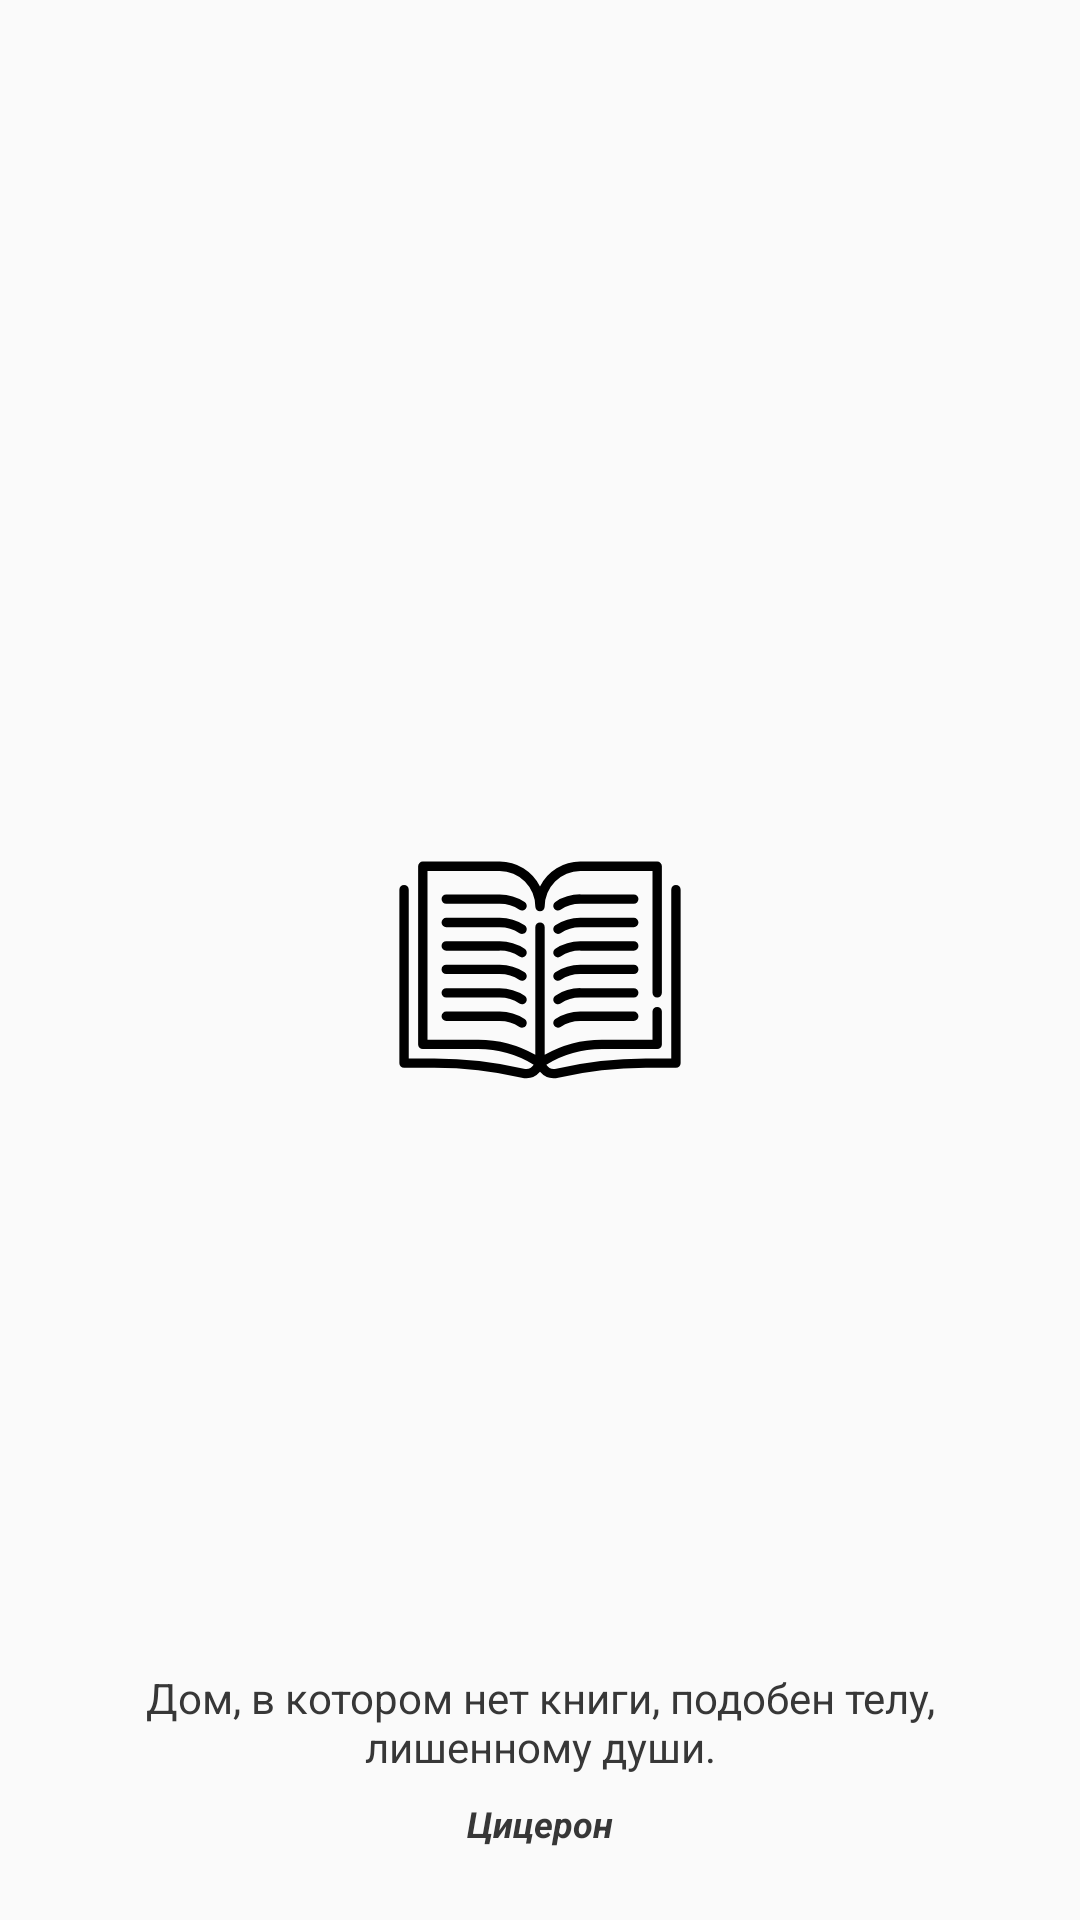

Here is an Android app screen rendered from its layout file. Give the layout XML and the strings, colors and styles it references.
<!-- AndroidManifest.xml: application theme AppTheme -->
<!-- res/layout/activity_walkthrough.xml -->
<?xml version="1.0" encoding="utf-8"?>
<androidx.constraintlayout.widget.ConstraintLayout xmlns:android="http://schemas.android.com/apk/res/android"
    xmlns:app="http://schemas.android.com/apk/res-auto"
    xmlns:tools="http://schemas.android.com/tools"
    android:layout_width="match_parent"
    android:layout_height="match_parent"
    tools:context=".Walkthrough">

    <ImageView
        android:id="@+id/imageView"
        android:layout_width="0dp"
        android:layout_height="wrap_content"
        app:layout_constraintBottom_toBottomOf="parent"
        app:layout_constraintEnd_toEndOf="parent"
        app:layout_constraintStart_toStartOf="parent"
        app:layout_constraintTop_toTopOf="parent"
        app:srcCompat="@drawable/ic_book_first" />


    <TextView
        android:id="@+id/textView2"
        android:layout_width="0dp"
        android:layout_height="wrap_content"
        android:layout_marginStart="36dp"
        android:layout_marginEnd="36dp"
        android:layout_marginBottom="8dp"
        android:gravity="center"
        android:textSize="14sp"
        android:textColor="#373737"
        android:text="Дом, в котором нет книги, подобен телу, лишенному души."
        app:layout_constraintBottom_toTopOf="@+id/textView"
        app:layout_constraintEnd_toEndOf="parent"
        app:layout_constraintStart_toStartOf="parent" />

    <TextView
        android:id="@+id/textView"
        android:layout_width="0dp"
        android:layout_height="wrap_content"
        android:layout_marginStart="36dp"
        android:layout_marginEnd="36dp"
        android:layout_marginBottom="24dp"
        android:text="Цицерон"
        android:textSize="12dp"
        android:gravity="center"
        android:textColor="#373737"
        android:textStyle="italic|bold"
        app:layout_constraintBottom_toBottomOf="parent"
        app:layout_constraintEnd_toEndOf="parent"
        app:layout_constraintStart_toStartOf="parent" />
</androidx.constraintlayout.widget.ConstraintLayout>
<!-- resources referenced by this layout -->
<resources>
  <!-- drawable ic_book_first: vector/xml drawable (drawable, 3208 chars, omitted) -->
  <style name="AppTheme" parent="Theme.AppCompat.Light.DarkActionBar">
          
          <item name="colorPrimary">@color/colorPrimary</item>
          <item name="colorPrimaryDark">@color/colorPrimaryDark</item>
          <item name="colorAccent">@color/colorAccent</item>
      </style>
  <color name="colorPrimary">#008577</color>
  <color name="colorPrimaryDark">#00574B</color>
  <color name="colorAccent">#D81B60</color>
</resources>
